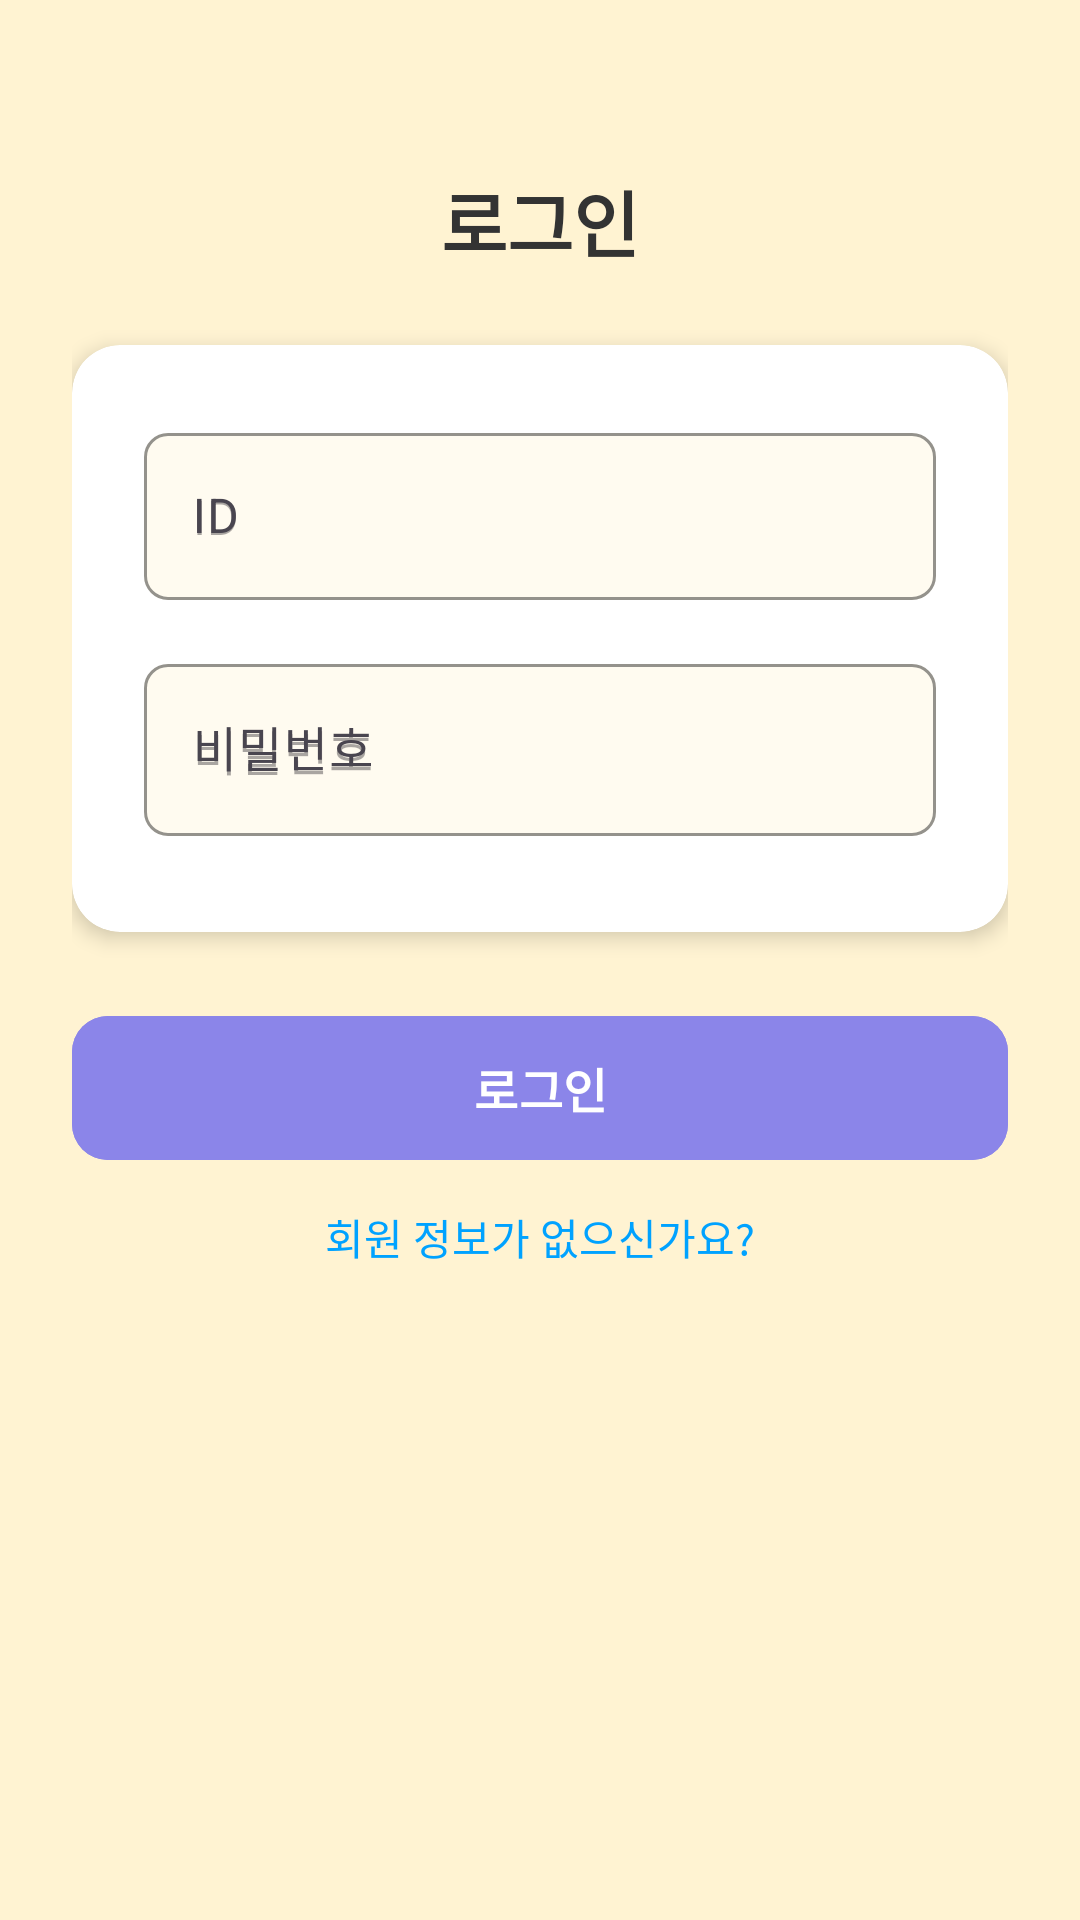

Layout XML and referenced resources for this Android screen:
<!-- AndroidManifest.xml: activity theme Theme.Hackathon.NoActionBar -->
<!-- res/layout/fragment_login.xml -->
<?xml version="1.0" encoding="utf-8"?>
<ScrollView xmlns:android="http://schemas.android.com/apk/res/android"
    xmlns:app="http://schemas.android.com/apk/res-auto"
    xmlns:tools="http://schemas.android.com/tools"
    android:layout_width="match_parent"
    android:layout_height="match_parent"
    android:background="@color/main_beige"
    tools:context=".ui.profileedit.ProfileEditFragment">

    <androidx.constraintlayout.widget.ConstraintLayout
        android:layout_width="match_parent"
        android:layout_height="wrap_content"
        android:padding="24dp">

        
        <TextView
            android:id="@+id/text_login"
            android:layout_width="0dp"
            android:layout_height="wrap_content"
            android:layout_marginTop="32dp"
            android:text="로그인"
            android:textAlignment="center"
            android:textColor="@color/text_primary"
            android:textSize="24sp"
            android:textStyle="bold"
            app:layout_constraintEnd_toEndOf="parent"
            app:layout_constraintStart_toStartOf="parent"
            app:layout_constraintTop_toTopOf="parent" />

        
        <androidx.cardview.widget.CardView
            android:id="@+id/form_card"
            android:layout_width="match_parent"
            android:layout_height="wrap_content"
            android:layout_marginTop="24dp"
            app:cardBackgroundColor="@color/white"
            app:cardCornerRadius="16dp"
            app:cardElevation="4dp"
            app:layout_constraintEnd_toEndOf="parent"
            app:layout_constraintStart_toStartOf="parent"
            app:layout_constraintTop_toBottomOf="@id/text_login">

            <LinearLayout
                android:layout_width="match_parent"
                android:layout_height="wrap_content"
                android:orientation="vertical"
                android:padding="24dp">

                
                <com.google.android.material.textfield.TextInputLayout
                    android:layout_width="match_parent"
                    android:layout_height="wrap_content"
                    android:layout_marginBottom="16dp"
                    android:hint="@string/id"
                    app:boxBackgroundColor="@color/light_beige"
                    app:boxCornerRadiusBottomEnd="8dp"
                    app:boxCornerRadiusBottomStart="8dp"
                    app:boxCornerRadiusTopEnd="8dp"
                    app:boxCornerRadiusTopStart="8dp"
                    app:boxStrokeColor="@color/point_lavender"
                    app:hintTextColor="@color/text_secondary">

                    <com.google.android.material.textfield.TextInputEditText
                        android:id="@+id/login_id"
                        android:layout_width="match_parent"
                        android:layout_height="wrap_content"
                        android:layout_weight="1"
                        android:hint="@string/id"
                        android:inputType="text"
                        android:textColor="@color/text_primary"
                        android:textSize="16sp" />

                </com.google.android.material.textfield.TextInputLayout>

                
                <com.google.android.material.textfield.TextInputLayout
                    android:layout_width="match_parent"
                    android:layout_height="wrap_content"
                    android:layout_marginBottom="8dp"
                    android:hint="비밀번호"
                    app:boxBackgroundColor="@color/light_beige"
                    app:boxCornerRadiusBottomEnd="8dp"
                    app:boxCornerRadiusBottomStart="8dp"
                    app:boxCornerRadiusTopEnd="8dp"
                    app:boxCornerRadiusTopStart="8dp"
                    app:boxStrokeColor="@color/point_lavender"
                    app:hintTextColor="@color/text_secondary">

                    <com.google.android.material.textfield.TextInputEditText
                        android:id="@+id/login_pw"
                        android:layout_width="match_parent"
                        android:layout_height="wrap_content"
                        android:hint="비밀번호"
                        android:inputType="textPassword"
                        android:textColor="@color/text_primary"
                        android:textSize="16sp" />
                </com.google.android.material.textfield.TextInputLayout>

            </LinearLayout>
        </androidx.cardview.widget.CardView>

        
        <Button
            android:id="@+id/btn_login"
            android:layout_width="0dp"
            android:layout_height="56dp"
            android:layout_marginTop="24dp"
            android:layout_marginBottom="32dp"
            android:backgroundTint="@color/point_lavender"
            android:text="로그인"
            android:textColor="@color/button_text"
            android:textSize="16sp"
            android:textStyle="bold"
            app:cornerRadius="12dp"
            app:layout_constraintBottom_toBottomOf="parent"
            app:layout_constraintEnd_toEndOf="parent"
            app:layout_constraintStart_toStartOf="parent"
            app:layout_constraintTop_toBottomOf="@id/form_card" />

        <TextView
            android:id="@+id/textView2"
            android:layout_width="wrap_content"
            android:layout_height="wrap_content"
            android:text="회원 정보가 없으신가요?"
            android:textColor="#00A2FF"
            app:layout_constraintBottom_toBottomOf="parent"
            app:layout_constraintEnd_toEndOf="parent"
            app:layout_constraintStart_toStartOf="parent" />

    </androidx.constraintlayout.widget.ConstraintLayout>

</ScrollView>
<!-- resources referenced by this layout -->
<resources>
  <color name="button_text">#FFFFFF</color>
  <color name="light_beige">#FFFBF0</color>
  <color name="main_beige">#FFF3D2</color>
  <color name="point_lavender">#8B85E9</color>
  <color name="text_primary">#333333</color>
  <color name="text_secondary">#666666</color>
  <color name="white">#FFFFFFFF</color>
  <string name="id">ID</string>
  <style name="Theme.Hackathon.NoActionBar">
          <item name="windowActionBar">false</item>
          <item name="windowNoTitle">true</item>
      </style>
</resources>
